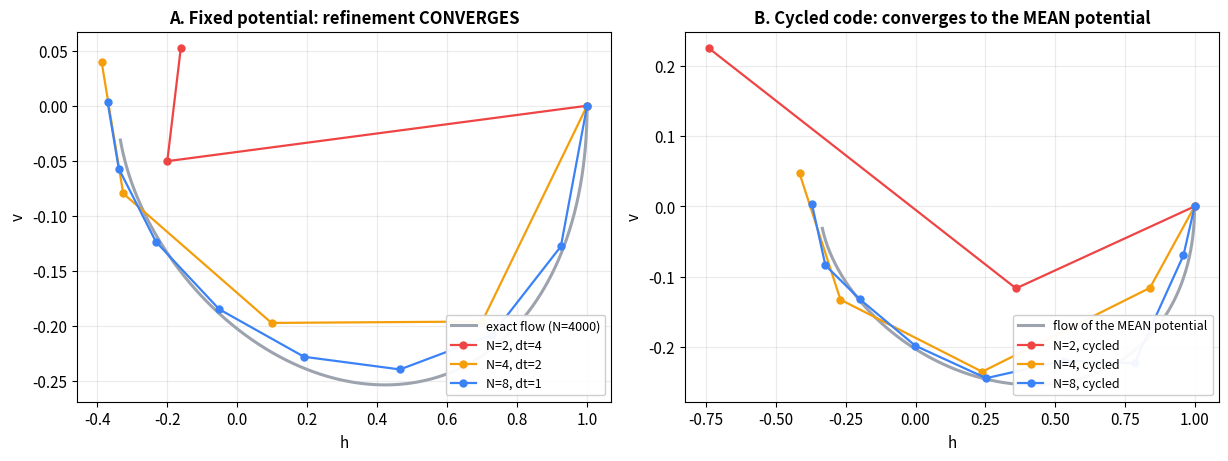

Write Python code to recreate this figure. (Note: this script raises an exception after producing the figure.)
"""Figures for Composing_Single_Layer_Inferences_Flow_or_Maps.md.

Five PNGs into figures/flow_or_maps/. Every panel is an exact simulation
of the stated dynamics -- a damped harmonic oscillator integrated by
velocity-Verlet with an O-step multiplier, which is the structure of the
BAOAB/CfC scheme reduced to one dimension -- or a clearly-labelled
illustration of a decision rule. Nothing is fit to unpublished data.

  fom_flow_vs_maps.png     -- the central distinction. Panel A: a FIXED
                              potential, refined at constant total time
                              T = N*dt; the discretisations converge on one
                              curve. Panel B: the same refinement when the
                              potential carries a per-step depth code that
                              is CYCLED. Refinement still converges -- but
                              to the flow of the MEAN potential, by
                              homogenisation, NOT to the trained two-step
                              map. Cycling raises the alternation frequency
                              instead of resolving the same tau -> code map
                              more finely, so the N -> infinity limit is a
                              different model from the one that was trained.
  fom_carried_vs_reset.png -- what the inter-application state buys.
                              ||v|| and the h trajectory for k carried
                              steps against k reset applications.
  fom_depth_policies.png   -- the tau -> code map under cycle / hold /
                              interp for L=2 refined to N=8.
  fom_axes.png             -- the (N, dt) plane: axis 1 is the horizontal
                              ray at dt = dt_trained, axis 2 the hyperbola
                              N*dt = T_trained.
  fom_outcomes.png         -- the three pre-registered shapes of PPL(N)
                              at fixed T, illustrative only.

Run:  python3 _make_flow_or_maps_figs.py
"""
import numpy as np
import matplotlib.pyplot as plt
from matplotlib.ticker import NullFormatter

plt.rcParams.update({
    "font.size": 11, "axes.titlesize": 12,
    "axes.titleweight": "bold", "figure.dpi": 150,
})
GREEN, BLUE, RED = "#22C55E", "#3B82F6", "#EF4444"
PURPLE, GREY, ORANGE = "#8B5CF6", "#9CA3AF", "#F59E0B"


def integrate(h0, v0, N, dt, k_of_step, gamma=0.25, m=1.0):
    """Velocity-Verlet + O-step damping. k_of_step(j) is the spring
    constant at step j -- the one-dimensional stand-in for the depth code
    shifting V_theta's input."""
    h, v = float(h0), float(v0)
    H, V = [h], [v]
    for j in range(N):
        k = k_of_step(j)
        f = -k * h
        v = v + 0.5 * dt * f / m
        h = h + dt * v
        v = v * np.exp(-gamma * dt)          # O step
        f = -k_of_step(j) * h
        v = v + 0.5 * dt * f / m
        H.append(h); V.append(v)
    return np.array(H), np.array(V)


def fig_flow_vs_maps():
    fig, (axA, axB) = plt.subplots(1, 2, figsize=(12.4, 4.7))
    # k chosen so every N on the sweep is stable for THIS illustrative
    # integrator: omega*dt = sqrt(k)*dt = 1.55 at the coarsest point, under
    # the explicit wall of 2. The deployed baoab_cfc treats the harmonic
    # part exactly and is not bound by that wall; the figure is about
    # refinement convergence, not stability.
    T, L, K0 = 8.0, 2, 0.15
    ref_H, ref_V = integrate(1.0, 0.0, 4000, T / 4000, lambda j: K0)

    axA.plot(ref_H, ref_V, color=GREY, lw=2.2, zorder=1,
             label="exact flow (N=4000)")
    for N, c in ((2, RED), (4, ORANGE), (8, BLUE)):
        H, V = integrate(1.0, 0.0, N, T / N, lambda j: K0)
        axA.plot(H, V, "-o", color=c, lw=1.6, ms=5, zorder=3,
                 label=f"N={N}, dt={T/N:g}")
    axA.set_title("A. Fixed potential: refinement CONVERGES")
    axA.set_xlabel("h"); axA.set_ylabel("v")
    axA.legend(fontsize=9, loc="lower right", framealpha=.95)
    axA.grid(alpha=.25)

    # Panel B: a depth code that CYCLES with period L. Refining N at fixed
    # T does not resolve the same tau -> k map more finely; it doubles the
    # rate at which the potential alternates.
    codes = [0.08, 0.22]   # mean = K0
    axB.plot(ref_H, ref_V, color=GREY, lw=2.2, zorder=1,
             label="flow of the MEAN potential")
    for N, c in ((2, RED), (4, ORANGE), (8, BLUE)):
        H, V = integrate(1.0, 0.0, N, T / N, lambda j: codes[j % L])
        axB.plot(H, V, "-o", color=c, lw=1.6, ms=5, zorder=3,
                 label=f"N={N}, cycled")
    axB.set_title("B. Cycled code: converges to the MEAN potential")
    axB.set_xlabel("h"); axB.set_ylabel("v")
    axB.legend(fontsize=9, loc="lower right", framealpha=.95)
    axB.grid(alpha=.25)
    fig.tight_layout()
    fig.savefig("flow_or_maps/fom_flow_vs_maps.png", bbox_inches="tight")
    print("wrote fom_flow_vs_maps.png")


def fig_carried_vs_reset():
    fig, (axA, axB) = plt.subplots(1, 2, figsize=(12.4, 4.5))
    dt, k, K = 1.0, 0.35, 8
    Hc, Vc = integrate(1.0, 0.0, K, dt, lambda j: k)
    Hr, Vr = [1.0], [0.0]
    h = 1.0
    for _ in range(K):                        # reset: v starts at 0 each time
        H1, V1 = integrate(h, 0.0, 1, dt, lambda j: k)
        h = H1[-1]; Hr.append(h); Vr.append(V1[-1])
    Hr, Vr = np.array(Hr), np.array(Vr)
    s = np.arange(K + 1)

    axA.plot(s, np.abs(Vc), "-o", color=GREEN, lw=2, ms=6,
             label="carried (h, h_prev)  ->  v accumulates")
    axA.plot(s, np.abs(Vr), "-s", color=RED, lw=2, ms=6,
             label="reset h_prev  ->  v slaved to position")
    axA.set_xlabel("application / layer index"); axA.set_ylabel("|v|")
    axA.set_title("A. Velocity is the whole difference")
    axA.legend(fontsize=9); axA.grid(alpha=.25)

    axB.plot(s, Hc, "-o", color=GREEN, lw=2, ms=6, label="carried")
    axB.plot(s, Hr, "-s", color=RED, lw=2, ms=6, label="reset")
    axB.axhline(0, color=GREY, ls=":", lw=1.2)
    axB.set_xlabel("application / layer index"); axB.set_ylabel("h")
    axB.set_title("B. and it changes where the token goes")
    axB.legend(fontsize=9); axB.grid(alpha=.25)
    fig.tight_layout()
    fig.savefig("flow_or_maps/fom_carried_vs_reset.png", bbox_inches="tight")
    print("wrote fom_carried_vs_reset.png")


def fig_depth_policies():
    fig, axes = plt.subplots(1, 3, figsize=(12.4, 3.9), sharey=True)
    L, N = 2, 8
    tau = (np.arange(N) + 0.5) / N
    trained_tau = (np.arange(L) + 0.5) / L
    codes = np.array([0.0, 1.0])
    pol = {
        "cycle:  c[j mod L]": codes[np.arange(N) % L],
        "hold:  c[floor(j L / N)]": codes[(np.arange(N) * L) // N],
        "interp:  linear in tau": np.interp(tau, trained_tau, codes),
    }
    for ax, (name, vals), col in zip(axes, pol.items(), (RED, GREEN, BLUE)):
        ax.step(tau, vals, where="mid", color=col, lw=2.2, zorder=3)
        ax.plot(tau, vals, "o", color=col, ms=6, zorder=4)
        ax.step(trained_tau, codes, where="mid", color=GREY, lw=2.4,
                ls="--", zorder=2, label="trained L=2 code")
        ax.set_title(name, fontsize=11)
        ax.set_xlabel(r"$\tau = \ell / N$")
        ax.grid(alpha=.25); ax.set_ylim(-0.35, 1.35)
    axes[0].set_ylabel("depth code (1-D stand-in)")
    axes[1].legend(fontsize=9, loc="lower right")
    fig.suptitle("Refining L=2 to N=8: only 'hold' preserves the "
                 "trained depth profile", fontweight="bold", y=1.02)
    fig.tight_layout()
    fig.savefig("flow_or_maps/fom_depth_policies.png", bbox_inches="tight")
    print("wrote fom_depth_policies.png")


def fig_axes():
    fig, ax = plt.subplots(figsize=(7.4, 5.0))
    Ltr, dttr = 2, 4.0
    T = Ltr * dttr
    Ns = np.array([1, 2, 3, 4, 6, 8, 12, 16])
    ax.plot(Ns, np.full_like(Ns, dttr, dtype=float), "-o", color=ORANGE,
            lw=2, ms=7, label=r"axis 1: dt fixed, $T = N\Delta t$ grows")
    ax.plot(Ns, T / Ns, "-s", color=BLUE, lw=2, ms=7,
            label=r"axis 2: $T = N\Delta t$ fixed, dt shrinks")
    ax.scatter([Ltr], [dttr], s=260, marker="*", color=RED, zorder=5)
    ax.annotate("trained point\nL=2, dt=4", (Ltr, dttr), xytext=(3.3, 6.2),
                fontsize=10, color=RED, fontweight="bold",
                arrowprops=dict(arrowstyle="->", color=RED, lw=1.6))
    ax.set_xscale("log"); ax.set_yscale("log")
    ax.set_xticks(Ns); ax.set_xticklabels([str(n) for n in Ns])
    ax.set_yticks([0.5, 1, 2, 4, 8]); ax.set_yticklabels(["0.5","1","2","4","8"])
    ax.xaxis.set_minor_formatter(NullFormatter())
    ax.yaxis.set_minor_formatter(NullFormatter())
    ax.set_xlabel("N (integration steps at inference)")
    ax.set_ylabel(r"$\Delta t$")
    ax.set_title("Two ways to leave the trained point")
    ax.legend(fontsize=10, loc="upper right"); ax.grid(alpha=.25, which="major")
    fig.tight_layout()
    fig.savefig("flow_or_maps/fom_axes.png", bbox_inches="tight")
    print("wrote fom_axes.png")


def fig_outcomes():
    fig, ax = plt.subplots(figsize=(7.6, 4.8))
    N = np.array([1, 2, 3, 4, 6, 8, 12, 16]); base = 80.0
    flow = base + 2.2 * (2.0 / N) ** 2
    better = base + 6.0 * (2.0 / N) ** 2 - 4.0 * (1 - np.exp(-(N - 2) / 6))
    maps = base + 0.4 * np.abs(N - 2) ** 1.45
    for y, c, lab in ((flow, GREEN, "FLOW: converges as $O(\\Delta t^{p})$"),
                      (better, BLUE, "UNDER-RESOLVED: trained dt was too coarse"),
                      (maps, RED, "MAPS: valid only at the trained N")):
        ax.plot(N, y, "-o", color=c, lw=2.2, ms=7, label=lab)
    ax.axvline(2, color=GREY, ls="--", lw=1.6)
    ax.text(2.1, ax.get_ylim()[1] * 0.995, " trained N=2", color=GREY,
            fontsize=9.5, va="top")
    ax.set_xscale("log"); ax.set_xticks(N)
    ax.set_xticklabels([str(n) for n in N])
    ax.xaxis.set_minor_formatter(NullFormatter())
    ax.set_xlabel("N, at fixed $T = N\\Delta t$")
    ax.set_ylabel("validation perplexity")
    ax.set_title("Three pre-registered shapes (illustrative)")
    ax.legend(fontsize=9.5); ax.grid(alpha=.25, which="major")
    fig.tight_layout()
    fig.savefig("flow_or_maps/fom_outcomes.png", bbox_inches="tight")
    print("wrote fom_outcomes.png")


if __name__ == "__main__":
    fig_flow_vs_maps(); fig_carried_vs_reset(); fig_depth_policies()
    fig_axes(); fig_outcomes()
